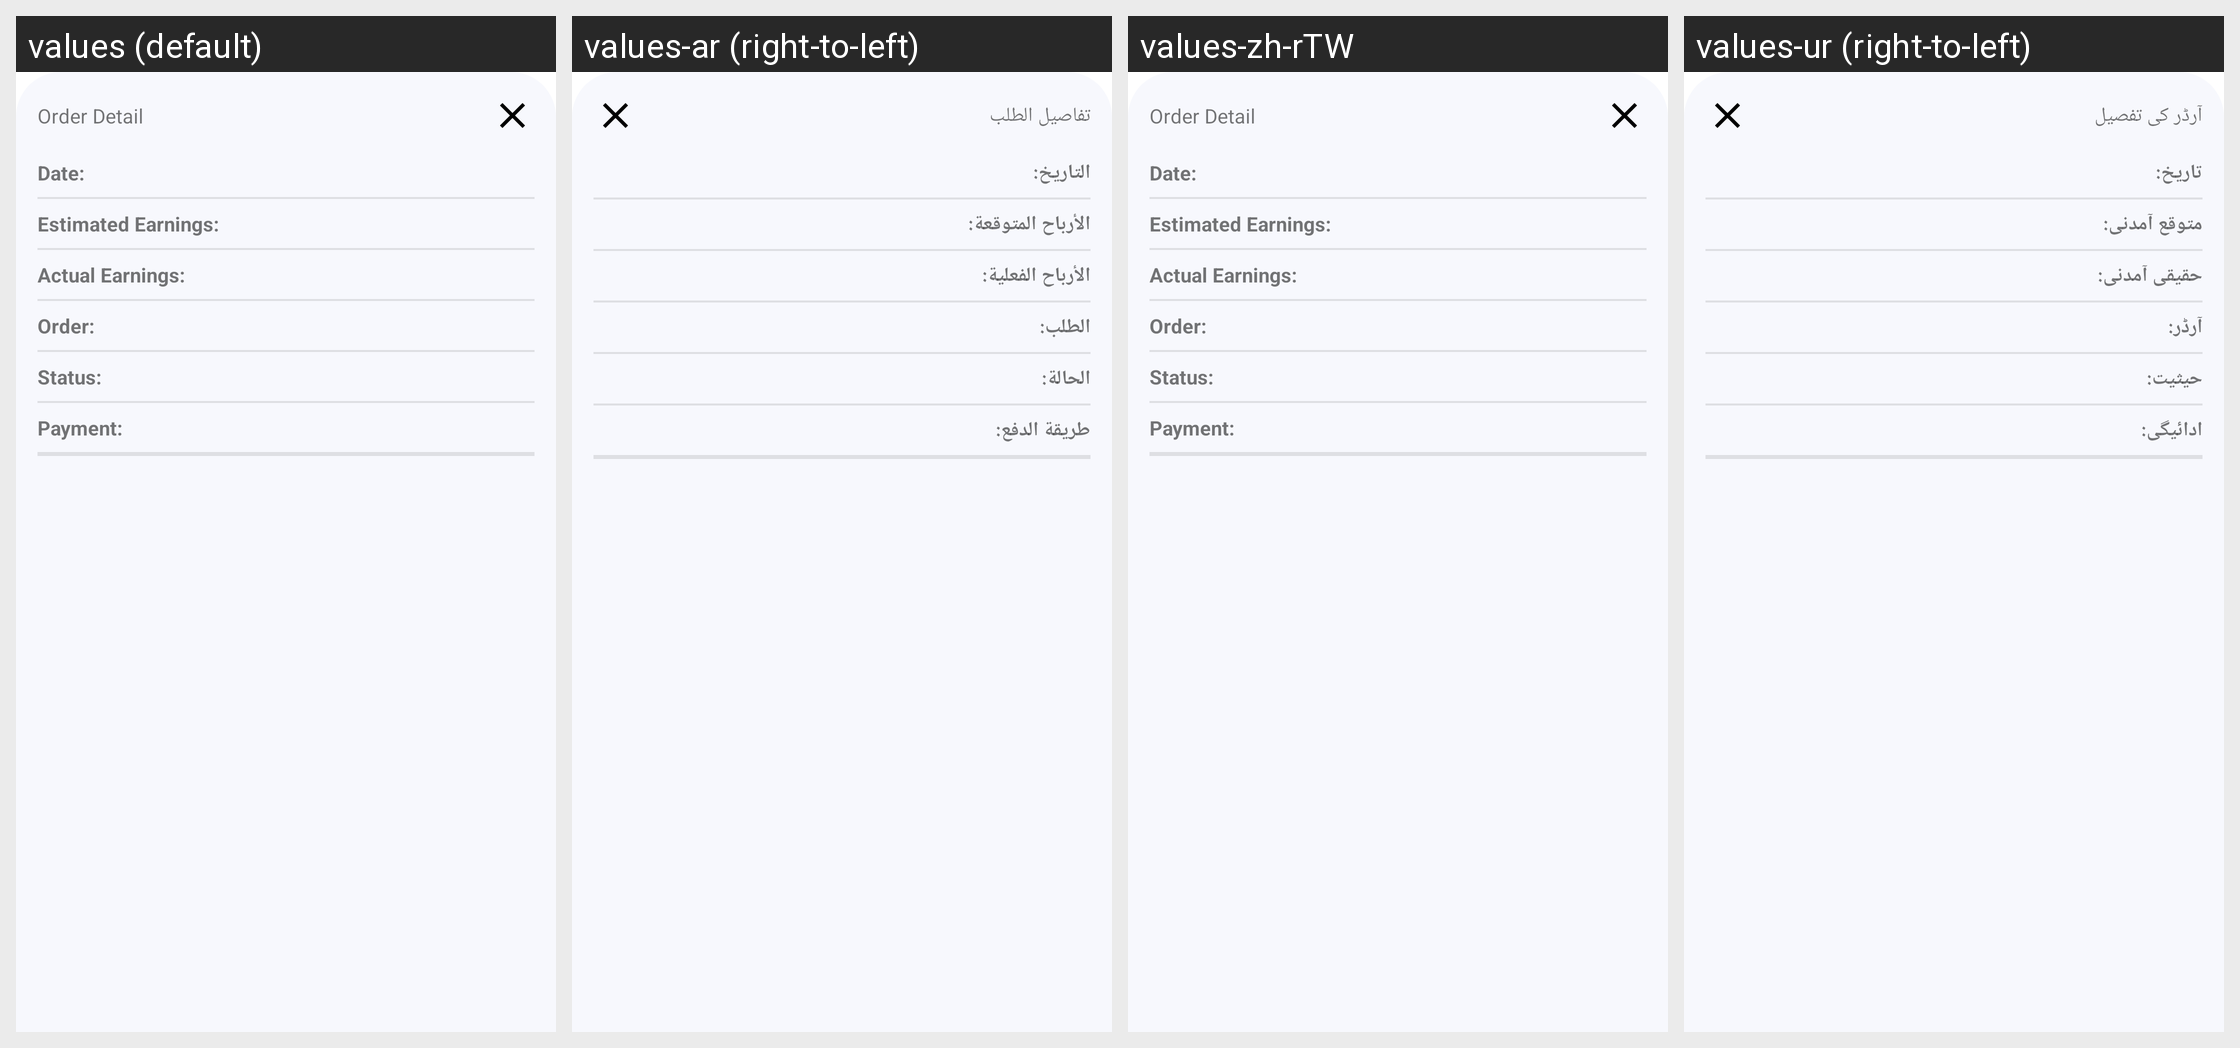

This grid shows one Android layout under several languages. Give, for every string resource on the screen, its name, the default text and each shown locale's text.
Android screen res/layout/dialog_order_processed_detail.xml rendered under 4 locales, left to right: values (default), values-ar (right-to-left), values-zh-rTW, values-ur (right-to-left). Device: Nexus 5 (rendered at 1080×1920; each locale shown at half size, 540×960, under a caption strip naming it); theme AppTheme.
Other locales in the repository, not shown: values-af, values-am, values-as, values-az, values-be, values-bg, values-bn, values-bs, values-ca, values-cs, values-da, values-da-rDK, values-de, values-de-rDE, values-el, values-el-rGR, values-en-rAU, values-en-rCA, values-en-rGB, values-en-rXC, values-es, values-es-rES, values-es-rUS, values-et, values-eu, values-fa, values-fi, values-fi-rFI, values-fil, values-fil-rPH, values-fr, values-fr-rCA, values-fr-rFR, values-gl, values-gu, values-hi, values-hi-rIN, values-hr, values-hu, values-hy, values-in, values-is, values-it, values-it-rIT, values-iw, values-ja, values-ja-rJP, values-ka, values-kk, values-km, values-kn, values-ko, values-ky, values-lo, values-lt, values-lv, values-mk, values-ml, values-mn, values-mr, values-ms, values-ms-rMY, values-my, values-nb, values-nb-rNO, values-ne, values-nl, values-nl-rNL, values-or, values-pa, values-pl, values-pt, values-pt-rBR, values-pt-rPT, values-ro, values-ru, values-si, values-sk, values-sl, values-sq, values-sr, values-sv, values-sv-rSE, values-sw, values-ta, values-te, values-th, values-th-rTH, values-tl, values-tr, values-uk, values-uz, values-vi, values-vi-rVN, values-zh-rCN, values-zh-rHK, values-zu.
Strings drawn on this screen, with the default value and each locale's value (text and hints the layout hard-codes, and strings that could not be matched under every locale, appear in the picture but are not listed):

order_detail
  values: Order Detail
  values-ar: تفاصيل الطلب
  values-zh-rTW: Order Detail  [not translated; the default value is used]
  values-ur: آرڈر کی تفصیل

od_date
  values: Date:
  values-ar: التاريخ:
  values-zh-rTW: Date:  [not translated; the default value is used]
  values-ur: تاریخ:

od_estimated_earnings
  values: Estimated Earnings:
  values-ar: الأرباح المتوقعة:
  values-zh-rTW: Estimated Earnings:  [not translated; the default value is used]
  values-ur: متوقع آمدنی:

od_actual_earnings
  values: Actual Earnings:
  values-ar: الأرباح الفعلية:
  values-zh-rTW: Actual Earnings:  [not translated; the default value is used]
  values-ur: حقیقی آمدنی:

od_order
  values: Order:
  values-ar: الطلب:
  values-zh-rTW: Order:  [not translated; the default value is used]
  values-ur: آرڈر:

od_status
  values: Status:
  values-ar: الحالة:
  values-zh-rTW: Status:  [not translated; the default value is used]
  values-ur: حیثیت:

od_payment
  values: Payment:
  values-ar: طريقة الدفع:
  values-zh-rTW: Payment:  [not translated; the default value is used]
  values-ur: ادائیگی:
